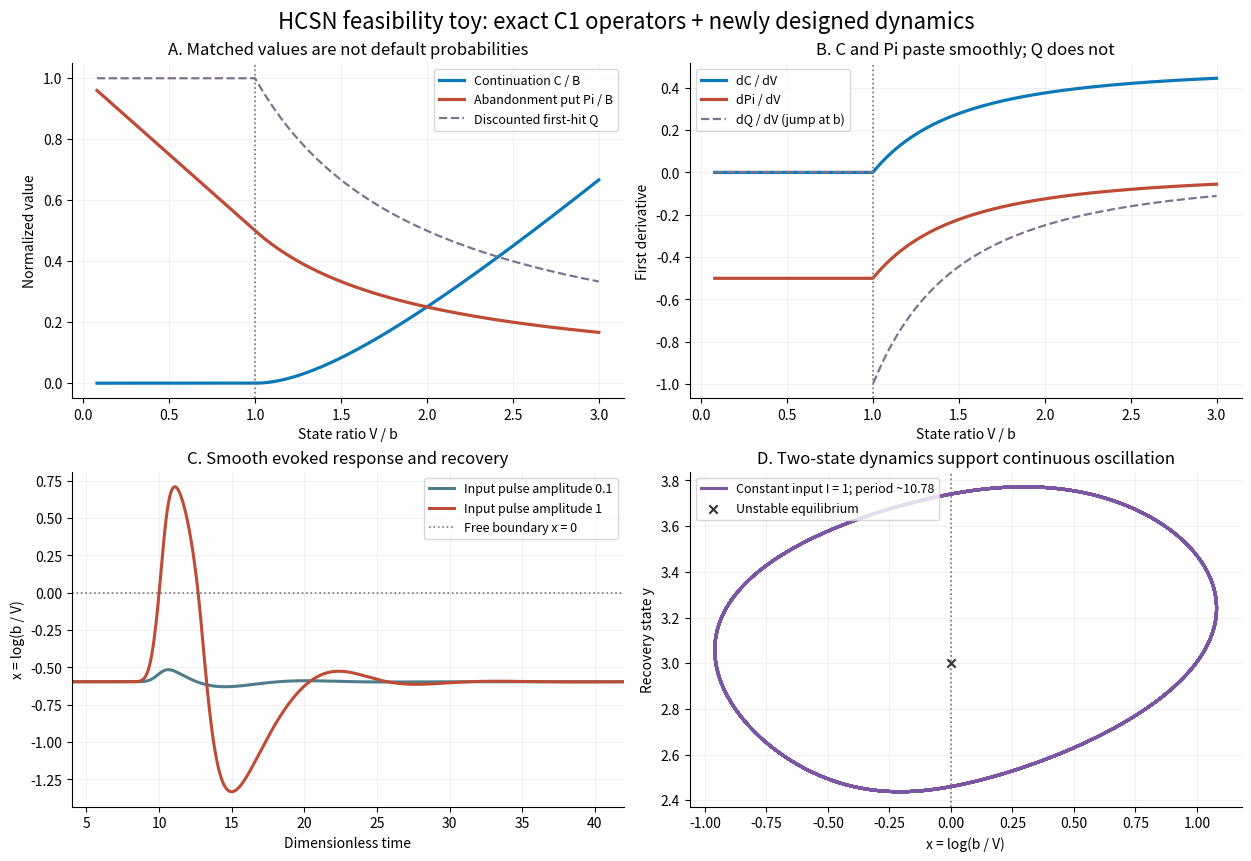

Python code for this plot:
"""Reproducible HCSN feasibility laboratory.

This is a newly constructed toy model inspired by optimal stopping, NOT a
reproduction of the full He--Xiong rollover model and NOT a trained network.
Dependencies: Python >=3.10, NumPy, SciPy, Matplotlib. No network access needed.
Run: python hcsn_lab.py
"""
import json
import math
import os
import tempfile
from pathlib import Path

os.environ.setdefault("MPLCONFIGDIR", str(Path(tempfile.gettempdir())/"hcsn_matplotlib"))
import matplotlib
matplotlib.use("Agg")
import matplotlib.pyplot as plt
import numpy as np
from scipy.integrate import solve_ivp
from scipy.optimize import brentq
from scipy.signal import find_peaks

OUT = Path.cwd()


def negative_root(rho, mu, sigma):
    """Negative root of .5*sigma^2*b*(b-1)+mu*b-rho=0."""
    t = mu - 0.5 * sigma**2
    s = math.sqrt(t*t + 2*rho*sigma**2)
    return -2*rho/(s-t) if t <= 0 else (-t-s)/sigma**2


def coefficients(a, cost, rho, mu, sigma):
    assert a > 0 and cost > 0 and sigma > 0 and rho > max(mu, 0)
    beta = negative_root(rho, mu, sigma)
    aa, bb = a/(rho-mu), cost/rho
    boundary = (bb/aa)*beta/(beta-1)
    return aa, bb, beta, boundary


def operators(v, a=0.5, cost=1., rho=1., mu=0., sigma=1.):
    """Return C, abandonment put Pi, discounted first-hit Q and V-derivatives.

    C=0 and Pi=B-A*V in the stopping region. Q=1 there, so Q is NOT C1.
    Normalized C is evaluated with a boundary series to avoid cancellation.
    """
    aa, bb, beta, boundary = coefficients(a, cost, rho, mu, sigma)
    v = np.asarray(v, dtype=float)
    assert np.all(v > 0)
    z = v/boundary
    m = np.log(z)
    safe = z > 1
    pi = bb-aa*v
    pi = np.where(safe, bb*np.exp(beta*np.maximum(m, 0))/(1-beta), pi)
    c = np.zeros_like(v)
    # Only the continuation branch is evaluated; it has a second-order zero.
    mm = m[safe]
    cc = (-beta*np.expm1(mm) + np.expm1(beta*mm))/(1-beta)
    near = np.abs(mm) < 1e-4
    if np.any(near):
        ss = np.zeros(np.count_nonzero(near))
        for n in range(2, 9):
            ss += (-beta+beta**n)*mm[near]**n/math.factorial(n)/(1-beta)
        cc[near] = ss
    c[safe] = bb*cc
    dc = np.where(safe, aa+beta*pi/v, 0.)
    dpi = np.where(safe, beta*pi/v, -aa)
    ddc = np.where(safe, beta*(beta-1)*pi/v**2, 0.)
    qhit = np.exp(beta*np.maximum(m, 0))
    dqhit = np.where(safe, beta*qhit/v, 0.)
    return dict(C=c, Pi=pi, Q=qhit, dC=dc, dPi=dpi, ddC=ddc,
                dQ=dqhit, boundary=boundary, beta=beta, A=aa, B=bb)


def gate(x):
    """beta=-1, b=B=1, x=log(b/V).

    p = Pi/B; a = C/(B+C). Both are C1, not C2 at x=0.
    Return p, a, dp/dx, da/dx using overflow-safe exponentials.
    """
    x = np.asarray(x)
    e = np.exp(-np.abs(x))
    p = np.where(x < 0, .5*e, 1-.5*e)
    dp = .5*e
    sech = 2*e/(1+e*e)
    restoring = np.where(x < 0, 1-sech, 0.)
    da = np.where(x < 0, sech*np.tanh(x), 0.)
    return p, restoring, dp, da


G, H, TAU = 4., 6., 5.


def rhs(t, state, input_fn, g=G, h=H, tau=TAU):
    x, y = state
    p, restoring, _, _ = gate(x)
    return [-x+restoring+g*p-y+input_fn(t), (h*p-y)/tau]


def rest_state(current):
    x = brentq(lambda xx: -xx+gate(xx)[1]+(G-H)*gate(xx)[0]+current,
               -20, 20, xtol=1e-14)
    return np.array([x, H*gate(x)[0]])


def integrate(input_fn, start, duration, step=.02, tight=False):
    tt = np.linspace(0, duration, round(duration/step)+1)
    sol = solve_ivp(lambda t, s: rhs(t, s, input_fn), (0., duration), start,
                    t_eval=tt, rtol=1e-11 if tight else 1e-9,
                    atol=1e-13 if tight else 1e-11,
                    max_step=.02 if tight else .08)
    if not sol.success:
        raise RuntimeError(sol.message)
    return sol.t, sol.y


def discrete_loss_and_gradient(params, dt=.01, steps=1800):
    """Manual exact reverse-mode BPTT for this explicitly defined Euler model.

    params = (regenerative_gain, recovery_gain, input_pulse_amplitude).
    Initial state and target are fixed and independent of these parameters.
    This checks differentiability, not task learning or model quality.
    """
    g, h, amplitude = params
    tt = np.arange(steps+1)*dt
    state = np.zeros((steps+1, 2))
    state[0] = rest_state(-.2)
    envelope = np.exp(-.5*((tt-4)/.5)**2)
    for k in range(steps):
        x, y = state[k]
        p, restoring, _, _ = gate(x)
        state[k+1] = state[k] + dt*np.array([
            -x+restoring+g*p-y-.2+amplitude*envelope[k],
            (h*p-y)/TAU])
    p, _, dp, _ = gate(state[:, 0])
    target = .3+.4*np.exp(-.5*((tt-6)/1.5)**2)
    err = p-target
    loss = .5*np.mean(err**2)
    direct = err*dp/(steps+1)
    adj = np.array([direct[-1], 0.])
    grad = np.zeros(3)
    for k in range(steps-1, -1, -1):
        x, y = state[k]
        pk, ak, dpk, dak = gate(x)
        dparam = np.array([[dt*pk, 0., dt*envelope[k]],
                           [0., dt*pk/TAU, 0.]])
        grad += adj @ dparam
        jac = np.array([[1+dt*(-1+dak+g*dpk), -dt],
                        [dt*h*dpk/TAU, 1-dt/TAU]])
        adj = jac.T @ adj + np.array([direct[k], 0.])
    return float(loss), grad


def main():
    result = {"scope": "Toy optimal-stopping operators plus a newly designed C1 ODE; no training benchmark",
              "full_he_xiong_model_reproduced": False,
              "trained_neural_network": False}
    # Verify both payoff matching and smooth pasting at the analytically known b.
    base = operators(np.array([1.]))
    result["base_parameters"] = dict(a=.5, cost=1., rho=1., mu=0., sigma=1.,
                                    beta=base["beta"], boundary=base["boundary"])
    result["boundary_values"] = {k: float(base[k][0]) for k in ["C", "Pi", "Q", "dC", "dPi"]}
    # Independent ODE residual checks across admissible parameter settings.
    rng = np.random.default_rng(20261029)
    worst_residual = 0.
    for _ in range(100):
        mu = rng.uniform(-.2, .2)
        rho = max(mu, 0)+rng.uniform(.2, 1.2)
        sigma = rng.uniform(.25, 1.5)
        a, cost = rng.uniform(.2, 2., 2)
        aa, bb, beta, boundary = coefficients(a, cost, rho, mu, sigma)
        v = boundary*np.geomspace(1.00001, 5, 30)
        op = operators(v, a, cost, rho, mu, sigma)
        residual = .5*sigma*sigma*v*v*op["ddC"]+mu*v*op["dC"]-rho*op["C"]+a*v-cost
        worst_residual = max(worst_residual, float(np.max(np.abs(residual))))
    result["continuation_ode_max_abs_residual_100_parameter_sets"] = worst_residual
    assert worst_residual < 1e-10
    # First derivative checks near, but not exactly on, the boundary.
    grid = np.array([.2, .75, .999, 1.001, 1.5, 3.])
    eps = 1e-6
    op, opplus, opminus = operators(grid), operators(grid+eps), operators(grid-eps)
    errors = {}
    for name, dname in [("C", "dC"), ("Pi", "dPi")]:
        fd = (opplus[name]-opminus[name])/(2*eps)
        errors[name] = float(np.max(np.abs(fd-op[dname])))
    result["operator_derivative_max_abs_errors"] = errors
    assert max(errors.values()) < 1e-7
    # Deterministic weak/strong pulse experiment, identical starting equilibrium.
    initial = rest_state(-.2)
    tracks = {}
    for amplitude in [.1, 1.]:
        fn = lambda t, amp=amplitude: -.2+amp*np.exp(-.5*((t-10)/.5)**2)
        t, states = integrate(fn, initial, 60.)
        tracks[amplitude] = (t, states)
        result[f"pulse_{amplitude:g}"] = dict(x_max=float(states[0].max()),
                  q_max=float(gate(states[0])[0].max()),
                  final_distance_to_rest=float(np.linalg.norm(states[:, -1]-initial)))
    result["rest_state_at_I_minus_0p2"] = initial.tolist()
    fnstrong = lambda t: -.2+np.exp(-.5*((t-10)/.5)**2)
    _, tighter = integrate(fnstrong, initial, 60., tight=True)
    convergence = float(np.max(np.abs(tighter-tracks[1.][1])))
    result["strong_pulse_solver_refinement_max_state_difference"] = convergence
    assert convergence < 1e-5
    # Sustained input: evaluate late trajectory, not just a transient.
    tc, cyc = integrate(lambda t: 1., np.array([.1, 3.]), 300.)
    mask = tc >= 200.
    pc = gate(cyc[0])[0]
    peaks, _ = find_peaks(pc[mask], prominence=.05)
    periods = np.diff(tc[mask][peaks])
    result["constant_I_1_late_response"] = dict(
        interval=[200., 300.], x_min=float(cyc[0, mask].min()),
        x_max=float(cyc[0, mask].max()), q_min=float(pc[mask].min()),
        q_max=float(pc[mask].max()), measured_peak_count=int(len(peaks)),
        mean_period=float(periods.mean()), period_sampling_resolution=.02)
    jac = np.array([[1., -1.], [.6, -.2]])
    result["I_1_equilibrium_jacobian"] = jac.tolist()
    result["I_1_equilibrium_eigenvalues"] = [str(v) for v in np.linalg.eigvals(jac)]
    # Exact gradients of the DISCRETIZED system vs central finite differences.
    params = np.array([4., 6., 1.])
    loss, grad = discrete_loss_and_gradient(params)
    numeric = np.zeros(3)
    for j in range(3):
        delta = np.zeros(3); delta[j] = 1e-5
        plus = discrete_loss_and_gradient(params+delta)[0]
        minus = discrete_loss_and_gradient(params-delta)[0]
        numeric[j] = (plus-minus)/(2e-5)
    result["bptt_check"] = dict(loss=loss, parameters=["g", "h", "pulse_amplitude"],
        analytic_gradient=grad.tolist(), finite_difference_gradient=numeric.tolist(),
        max_abs_error=float(np.max(np.abs(grad-numeric))),
        max_relative_error=float(np.max(np.abs(grad-numeric)/np.maximum(np.abs(numeric),1e-10))),
        steps=1800, dt=.01, finite_difference_epsilon=1e-5,
        note="Exact gradient of the chosen Euler recurrence, not exact integration of the ODE.")
    assert result["bptt_check"]["max_abs_error"] < 1e-7

    # Scientific illustration, with explicit units and no performance claims.
    plt.rcParams.update({"font.size": 10, "axes.spines.top": False,
                        "axes.spines.right": False, "figure.dpi": 150})
    fig, axes = plt.subplots(2, 2, figsize=(12.4, 8.5), constrained_layout=True)
    colors = dict(call="#0B79B7", put="#BD4B35", risk="#7D738E")
    z = np.linspace(.08, 3., 900)
    op = operators(z)
    ax = axes[0, 0]
    ax.plot(z, op["C"], label="Continuation C / B", color=colors["call"], lw=2.3)
    ax.plot(z, op["Pi"], label="Abandonment put Pi / B", color=colors["put"], lw=2.3)
    ax.plot(z, op["Q"], "--", label="Discounted first-hit Q", color=colors["risk"], lw=1.6)
    ax.axvline(1., color="#777777", ls=":", lw=1.2)
    ax.set(xlabel="State ratio V / b", ylabel="Normalized value",
           title="A. Matched values are not default probabilities")
    ax.legend(fontsize=9)
    ax.grid(alpha=.17)
    ax = axes[0, 1]
    ax.plot(z, op["dC"], label="dC / dV", color=colors["call"], lw=2.3)
    ax.plot(z, op["dPi"], label="dPi / dV", color=colors["put"], lw=2.3)
    ax.plot(z[z<1], op["dQ"][z<1], "--", color=colors["risk"], lw=1.6)
    ax.plot(z[z>1], op["dQ"][z>1], "--", label="dQ / dV (jump at b)", color=colors["risk"], lw=1.6)
    ax.axvline(1., color="#777777", ls=":", lw=1.2)
    ax.set(xlabel="State ratio V / b", ylabel="First derivative",
           title="B. C and Pi paste smoothly; Q does not")
    ax.legend(fontsize=9)
    ax.grid(alpha=.17)
    ax = axes[1, 0]
    for amp, col in [(.1, "#4F7C8A"), (1., "#BD4B35")]:
        tt, st = tracks[amp]
        ax.plot(tt, st[0], label=f"Input pulse amplitude {amp:g}", color=col, lw=2.2)
    ax.axhline(0., color="#777777", ls=":", lw=1.2, label="Free boundary x = 0")
    ax.set(xlim=(4, 42), xlabel="Dimensionless time", ylabel="x = log(b / V)",
           title="C. Smooth evoked response and recovery")
    ax.legend(fontsize=9)
    ax.grid(alpha=.17)
    ax = axes[1, 1]
    ax.plot(cyc[0, mask], cyc[1, mask], color="#7B56A3", lw=2.2,
            label=f"Constant input I = 1; period ~{periods.mean():.2f}")
    ax.scatter([0], [3], marker="x", color="#333333", zorder=5, label="Unstable equilibrium")
    ax.axvline(0., color="#777777", ls=":", lw=1.2)
    ax.set(xlabel="x = log(b / V)", ylabel="Recovery state y",
           title="D. Two-state dynamics support continuous oscillation")
    ax.legend(fontsize=9, loc="upper left")
    ax.grid(alpha=.17)
    fig.suptitle("HCSN feasibility toy: exact C1 operators + newly designed dynamics", fontsize=16)
    fig.savefig(OUT/"HCSN_free_boundary_lab.png", dpi=180)
    plt.close(fig)
    (OUT/"hcsn_lab_results.json").write_text(json.dumps(result, indent=2), encoding="utf-8")
    print(json.dumps(result, indent=2))


if __name__ == "__main__":
    main()
